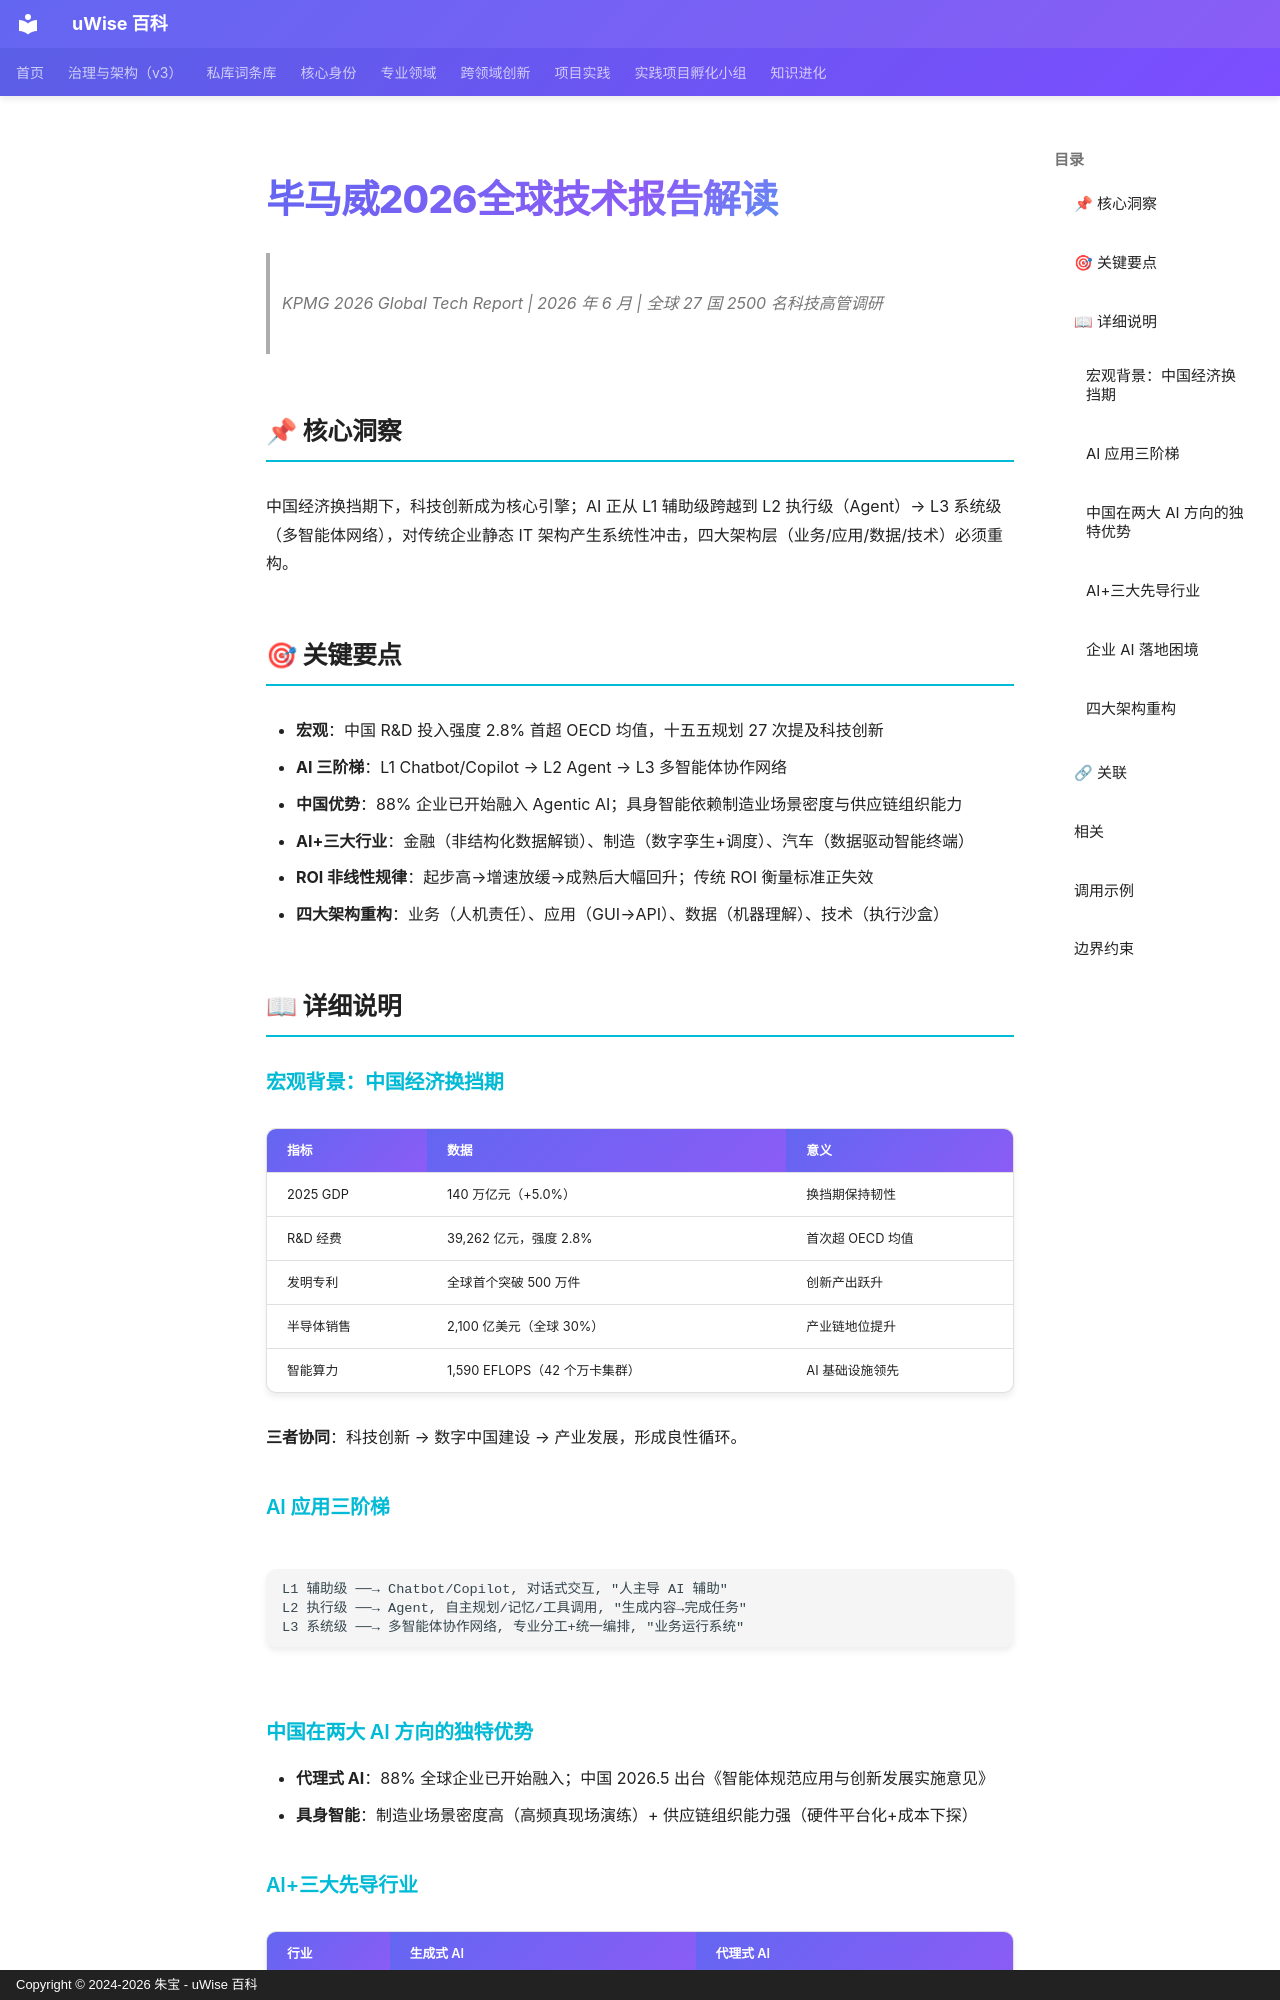

repository: zhubao315/uWise · page: vault-encyclopedia/2026-md-9ca27fe3/index.html · generator: mkdocs · copyright: Copyright © 2024-2026 朱宝 - uWise 百科

---
title: "毕马威2026全球技术报告解读"
description: "KPMG 2026 Global Tech Report | 2026 年 6 月 | 全球 27 国 2500 名科技高管调研"
---

# 毕马威2026全球技术报告解读

> KPMG 2026 Global Tech Report | 2026 年 6 月 | 全球 27 国 2500 名科技高管调研

## 📌 核心洞察

中国经济换挡期下，科技创新成为核心引擎；AI 正从 L1 辅助级跨越到 L2 执行级（Agent）→ L3 系统级（多智能体网络），对传统企业静态 IT 架构产生系统性冲击，四大架构层（业务/应用/数据/技术）必须重构。

## 🎯 关键要点

- **宏观**：中国 R&D 投入强度 2.8% 首超 OECD 均值，十五五规划 27 次提及科技创新
- **AI 三阶梯**：L1 Chatbot/Copilot → L2 Agent → L3 多智能体协作网络
- **中国优势**：88% 企业已开始融入 Agentic AI；具身智能依赖制造业场景密度与供应链组织能力
- **AI+三大行业**：金融（非结构化数据解锁）、制造（数字孪生+调度）、汽车（数据驱动智能终端）
- **ROI 非线性规律**：起步高→增速放缓→成熟后大幅回升；传统 ROI 衡量标准正失效
- **四大架构重构**：业务（人机责任）、应用（GUI→API）、数据（机器理解）、技术（执行沙盒）

## 📖 详细说明

### 宏观背景：中国经济换挡期

| 指标 | 数据 | 意义 |
|:---|:---|:---|
| 2025 GDP | 140 万亿元（+5.0%） | 换挡期保持韧性 |
| R&D 经费 | 39,262 亿元，强度 2.8% | 首次超 OECD 均值 |
| 发明专利 | 全球首个突破 500 万件 | 创新产出跃升 |
| 半导体销售 | 2,100 亿美元（全球 30%） | 产业链地位提升 |
| 智能算力 | 1,590 EFLOPS（42 个万卡集群） | AI 基础设施领先 |

**三者协同**：科技创新 → 数字中国建设 → 产业发展，形成良性循环。

### AI 应用三阶梯

```
L1 辅助级 ──→ Chatbot/Copilot, 对话式交互, "人主导 AI 辅助"
L2 执行级 ──→ Agent, 自主规划/记忆/工具调用, "生成内容→完成任务"
L3 系统级 ──→ 多智能体协作网络, 专业分工+统一编排, "业务运行系统"
```

### 中国在两大 AI 方向的独特优势

- **代理式 AI**：88% 全球企业已开始融入；中国 2026.5 出台《智能体规范应用与创新发展实施意见》
- **具身智能**：制造业场景密度高（高频真现场演练）+ 供应链组织能力强（硬件平台化+成本下探）

### AI+三大先导行业

| 行业 | 生成式 AI | 代理式 AI |
|:---|:---|:---|
| 金融 | 客服坐席助手、智能投顾、风控解析 | 虚拟客服 Agent、合规质检、信贷审批 |
| 制造 | 生成式设计工具、辅助设备编程 | 工艺仿真数字孪生、生产调度智能体 |
| 汽车 | 自动驾驶预标注/数据合成、车载陪聊 | 场景挖掘智能体、售后诊断+工单 |
